pico-8 play session: no input (idle), after a click and taps of 🅾, ❎, 🅾+❎, 🅾 in the second before t = 0

[t = 2 s] idle ~2s (no d-pad/buttons)
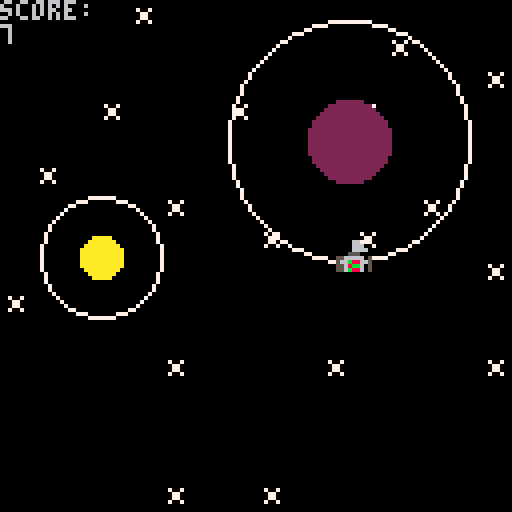
[t = 4 s] idle ~4s (no d-pad/buttons)
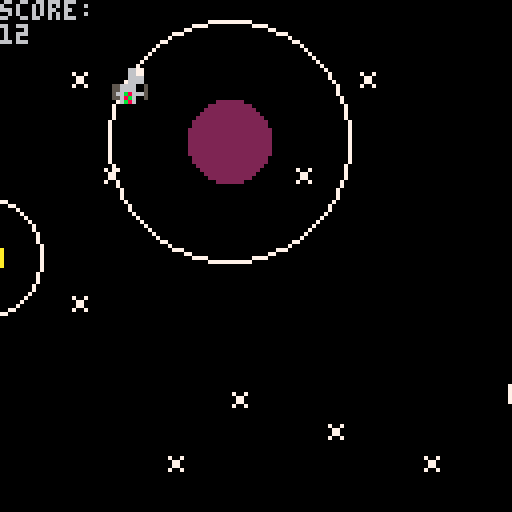
[t = 6 s] idle ~6s (no d-pad/buttons)
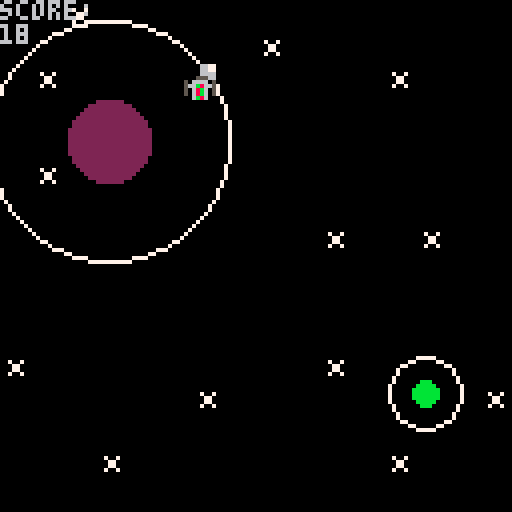

pico-8 cartridge
version 43
__lua__
-- sattelite racer v 0.1


-- outdated variables
-- to be removed when gravity
-- is added
score = 0
radius = 30
originx = 64
originy = 64
angle = 0
angle_r = 0
-- size > 12 too big
-- size < 12 poor detail
size = 12 
x = 0
y = 0
sa = 0
s = 1
start = 0
alive = true
scroll_speed = 0.75


function _init()
	cls()
	local start_x = 20
	local start_y = 50
	add_planet()
	print ("\f9★ \fcsatellite racer \f9★", start_x, start_y)
	print ("press ❎ to start", start_x+9,start_y+10, 7)
	print ("\fc arrow keys to rotate", start_x - 1, start_y+20)
	print ("🅾️ to launch satellite")
	while (start == 0) do
		if btn(❎) then start = 1 end
	end

	
end

function _update()
		cls()
		current_planet(satellite)
		if not (check_collision(satellite))then
			if (satellite.angle < 0) then
				satellite.angle += 1
			end
			satellite.angle = angle_r / 360
			if btn(➡️) then angle_r -= 5 end
			if btn(⬅️) then angle_r +=5 	end
			if btn(🅾️) then sat_fart(satellite) end
			update_pos(satellite)
		else 
			s = 3
		end
		update_map()
end


function _draw()

	--rect(0,0,127,127, 8)
	draw_map()
end



-- borrowed from greygraphics
-- on pico8 forums
function rspr(sx,sy,sw,sh,a,dx,dy,dw,dh)
    local sx,sy,sw,sh,a,dx,dy,dw,dh=
        sx or 0, sy or 0,
        sw or 8, sh or 8,
        a or 0,
        dx or 0, dy or 0,
        dw or 8, dh or 8
   
    local s1,c1 = sin(a+0+0.125),cos(a+0+0.125)
    local half_dw,half_dh = dw/2,dh/2
    local x1,y1 = half_dw*c1,half_dh*s1
    local x2,y2 = half_dw*s1,half_dh*-c1
    local x3,y3 = half_dw*-c1,half_dh*-s1
    local x4,y4 = half_dw*-s1,half_dh*c1
   
    for y=0,dh-1 do
        local ty = y/dh
        local stx,sty = x2+(x3-x2)*ty,y2+(y3-y2)*ty
        local enx,eny = x1+(x4-x1)*ty,y1+(y4-y1)*ty
        for x=0,dw-1 do
            local tx = x/dw
            local px,py = stx+(enx-stx)*tx,sty+(eny-sty)*tx
            local col = sget(sx+sw*tx,sy+sh*ty)
            if (col ~= 0)    pset(dx+px,dy+py,col)
        end
    end
end
-->8
-- planet functions


-- our list of planets
-- each element is a planet list
-- that contains:
-- x pos, y pos, radius, color
mars = {x = 64, y = 64, radius = 5, c = flr(rnd(15))+1}
planets = {}
planets[0] = mars
atmosphere_r = 3
collided = false
grav_idx = 0
planets_rmvd = 0
collision_type = -1
orbit_speed = 8
hypotenuse = -1
hypotenuse_c = -1
x_c =-1
y_c = -1

function draw_planet(p_)
	atmosphere = p_.radius * atmosphere_r
	circfill(p_.x, p_.y, p_.radius, p_.c)
	circ(p_.x, p_.y, atmosphere, 7)
end

function add_planet() 
	local p_r = flr(rnd(9)) +3
	local p_x = flr(rnd(50)) + planets[count(planets)].x + 40 + (1 * p_r)
	local p_y = flr(rnd(80)) + 40 - p_r
	local p_c = flr(rnd(15)) + 1
	local pluto = {x = p_x, y = p_y, radius = p_r, c = p_c}
	add(planets, pluto)
end

function rmv_planet()
	deli(planets, 0)
	planets_rmvd += 1
end


-- is this planet's gravity
-- acting on the satellite?
function check_gravity(sat)
	current_planet(sat)
	--for p = 0, count(planets) do
		--t_x = abs(sat.x - planets[p].x)	
		--t_y = abs(sat.y - planets[p].y)
		local t_x = abs(sat.x - sat.planet.x)	
	 local	t_y = abs(sat.y - sat.planet.y)
	 local	t_h = flr(sqrt((t_x^2) + (t_y^2)))
		hypotenuse = t_h
		if (t_h > sat.planet.radius and t_h < ((sat.planet.radius * atmosphere_r)+4)) then
--			sat.planet = planets[p]
			-- transition from out of 
			-- gravity to in gravity
			if not (sat.gravity) then
    sat.radius = (sat.planet.radius * atmosphere_r)
    local dx = sat.x - sat.planet.x
    local dy = sat.y - sat.planet.y
    sat.planet_angle = atan2(dx, dy) * 360
    if (clock_dir(sat)) then
        sat.speed = orbit_speed
    else 
        sat.speed = orbit_speed * -1
    end
    sat.launch_available = true
			end
			sat.gravity = true
			--sat.launch_angle = 0
		
	else 
	

		sat.gravity = false
		sat.speed = 1
	end
end

function check_collision(sat)
	local t_x = abs(sat.x - sat.planet.x)
	local t_y = abs(sat.y - sat.planet.y)
	local raw_d = sqrt((t_x^2) + (t_y^2))
	hypotenuse = flr(raw_d)

	if (raw_d <= sat.planet.radius or sat.y < 0 or sat.x < 0) then
		x_c = satellite.x
		y_c = satellite.y
		if not (collided) then
			sfx(1)
			collided = true
		end
		if (raw_d <= sat.planet.radius) then
			hypotenuse_c = hypotenuse
			collision_type = 1
		elseif (sat.x < 0) then
			collision_type = 2
		else
			collision_type = 3
		end
		return true
	else
		return false
	end
end

-- iterate through every existing
-- planet, check if satellite
-- is in the atmosphere of one
function current_planet(sat)
	if (sat.gravity) then return end
	local shortest_d = 10000
	for p = 0, count(planets) do
		if (planets[p].x > 0) then
			local t_x = abs(sat.x - abs(planets[p].x))	
			local t_y = abs(sat.y - abs(planets[p].y))
			local t_h = flr(sqrt((t_x^2) + (t_y^2)))
			if t_h < shortest_d then
				shortest_d = t_h 
				sat.planet = planets[p]
				grav_idx = p
			end
		end
	end
end




-- depending on the angle of entry
-- determine whether sat moves
-- clockwise or counterclockwise
function clock_dir(sat)
	local p_x = sat.planet.x
	local p_y = sat.planet.y
	
	if ((sat.y > p_y and sat.x < p_x) or (sat.y < p_y and sat.x > p_x)) then
		return true
	else
		return false
	end
end
-->8
-- satellite functions


-- this table tracks all the 
-- relevant info for the 
-- satellite (playable character)

-- (x,y) coords, angle sprite points to
-- speed: delta x per update
-- is gravity pullling sat
-- radius of orbit
satellite = {x = 64, y = 52, angle = 0, launch_angle = 0.1, speed = 1,gravity = false, radius = (5*3), planet = {x=0,y=0,radius=5}, planet_angle = 0, launch_available = false}
c_speed = 2

-- update satellie table
-- this includes:
-- position, angle, gravity radius
function update_sat(sat)
	-- split into subfunctions
	-- update x and y
	-- check gravity
	-- edit radius
	--update_pos(sat)
end

function update_pos(sat)
if (collided) then
	sat.x -= scroll_rate
else
	if (sat.launch_angle < 0) then
		sat.launch_angle += 1
	end
	if not(sat.gravity or not sat.launch_available) then
		if ((sat.launch_angle > 0.5) and (sat.launch_angle < 0.75)) then 
			sat.speed = abs(sat.speed) * (-1)
		else 
			sat.speed = abs(sat.speed)
		end
	end
	check_gravity(sat)
	if (sat.gravity and sat.launch_available) then
		-- orbit
	 sat.x = sat.planet.x + sat.radius * cos(sat.planet_angle/360)
		sat.y = sat.planet.y + sat.radius * sin(sat.planet_angle/360)
		sat.planet_angle += sat.speed
		sat.radius -=0.02
	else 
		-- no gravity movement 
		sat.x += cos(sat.launch_angle) * sat.speed
		sat.y += sin(sat.launch_angle) * sat.speed
	end
end
end

function tan(angle)
	return (sin(angle) / cos(angle))
end





-- launch sat out of gravity
function sat_fart(sat)
	if (sat.launch_available) then
		sfx(0)
		sat.launch_available = false
		sat.launch_angle = sat.angle + 0.25
		
		sat.speed = cos(sat.launch_angle) * c_speed	
		
	end

end
-->8
-- regular updates

scroll_rate = 0.5
map_pos = 0
planet_timer = 0
planet_trigger = 54 / scroll_rate 

function update_map()
	planet_timer += 1
	
	if (planet_timer % 10 == 0) then
		current_planet(satellite)
		if not (collided) then
			score += 1
		end
	end
	-- sidescroll and redraw everything!
	update_planets()
	map_pos += scroll_rate * 0.7
	if (map_pos >= 96) then
		map_pos = 0
	end
	
	
end



function update_planets()
	for p = 0, count (planets) do
		planets[p].x -= scroll_rate
	end
	if (count(planets) > 1) then
		if (planet_timer > planet_trigger) then
			add_planet()
			rmv_planet()
			planet_timer = 0
		end
	else
		add_planet()
	end

end

function update_sat()
	satellite.x -= scroll_rate
end
-->8
-- regular drawing



function draw_map()
		cls()
		map(map_pos,0, 0, 0, 128, 128)
		print("score: ")
		print(score)
		draw_planets()
		rspr(s*8,0,8,8,satellite.angle,satellite.x,satellite.y,size,size)
		if (collided and hypotenuse_c == 0) then
			print("sorry, this is a bug")
			print("i'm stuck on")
		end
		

end

function draw_planets()
	for p = 0, count(planets) do
		draw_planet(planets[p])
	end
end
__gfx__
00000000000060700000000058885850000000000000000000000000000000000000000000000000000000000000000000000000000000000000000000000000
00000000000066000000000008988985000000000000000000000000000000000000000000000000000000000000000000000000000000000000000000000000
00700700000066600070070088999980000000000000000000000000000000000000000000000000000000000000000000000000000000000000000000000000
000770000005500000077000889aa998000000000000000000000000000000000000000000000000000000000000000000000000000000000000000000000000
000770005066660500077000899aa998000000000000000000000000000000000000000000000000000000000000000000000000000000000000000000000000
00700700566b86650070070055999985000000000000000000000000000000000000000000000000000000000000000000000000000000000000000000000000
000000005068b6050000000005888885000000000000000000000000000000000000000000000000000000000000000000000000000000000000000000000000
00000000006b86000000000000000000000000000000000000000000000000000000000000000000000000000000000000000000000000000000000000000000
__map__
0000000200000000000000000000000000000000000000000000000000000002000000000000000000000000000000000000000000000000000000000000000000000000000000020000000000000000000000000000000000000000000000000000000000000000000000000000000000000000000000000000000000000000
0002000000000000000000000000000000000000000000000000020000000000000000000000000200000000000000000000000000000000000000000000000000000000000000000000000000020000000000000000000000000000000000000000000000000000000000000000000002000000000000000000000000000000
0000000000000000000002000000020000000002000000000000000000000000000000000000000000000200000000000000020000000000000000020000000002000000000002000000000000000000000200000000000000000000000000000200000000000000000200000000000000000000000000020000000000000000
0000000200000000000000000000000000000000000000000002000000000200000002000000020000000000000000000000000000000000000000000000000000000000000000000000000000000000000000000000000000000000000200000000000000000000000000000000000000000002000000000000000200000000
0000000000000000000000000000000000000000000000000000000000000000000000000000000000000000000000000000000000000000000000000000000000000000020000000000000000000000000000000000000000000000000000000000000000000000000000000000000000000000000000000000000000000000
0000000000000000020000000002000000000000000000000000000002000000000000000000000000000002000000000000000200000000000200000000000000000000000002000000000000000000000000000002000000000000000000000000000000000000000000000000000000000000000000000000000000000000
0000000000020000000000000000000000020000000200000000000000000000020000000000000002000000000000000000000000000000000000000000000000000000000000000000000000000000000000000000000000000000000000000000000000000000000000000200000000000000000200000000000000000000
0000020000000000000000000000000000000000000000000000000000000000000000020000020000000000000000000000000000000000000000000000000000000000000000000000000000000002000002000000000000000000000000000000000000000000000000000000000002000000000000000000000000000000
0000000000000000000000000000000000000000000000000000000000000000000000000000000000000200000000020000000000000000000000000000000000000000000000000000000000000000000000000000000200000000000000000000000000000000000000000000000000000000000000000000000000000200
0002000000000000000000000000000200000000000200000000000200000000000000000000000000000000000000000000020000000000000000000000000000000000000000000000000000000000000000000000000000000000000000000002000000000000000000000000000000000000000000000000020000000000
0000000000000000000000000000000000000000000000000000000000000000000000000000000000000000000000000000000000000000000000000000000000000000000000000000000000000000000000000000000000000000000000000000000000000000000000020000000000000000000000000000000000000000
0000000002000200000000000000000000000000020000000000000000000000020000000002000000000200000000000000000000000000000000000000000000000000000200000000000000000002000000000000000000000200000000000000000000000000000000000000000000000000000200000000000000000000
0000000000000000000002000000000000000000000000000000000000000000000000000000000000000000000000000000000000000002000000000000000000020000000000000000000200000000000000000200000000000000000000000200000000000000000000000000000000000000000000000000000000000000
0200000000000000000000000000000000000000000000000002000000000000000000000000000000000000000000020000000000000000000002000000000000000000000000000000000000000000000000000000000000000000000000000000000000000000000000000000000000000000000000000000000000000000
0000000000000000000000000000000000000000000000000000000000000000000000000000000000000000000000000000000000020000000000000002000000000000000000000200000000000000000200000000000000000000000000000000000000000000000000000000000000000000000000000000000000000200
0000000000000000000000000200000000000000000000000000000000000000020000020000000000000000000000000000000000000000000000000000000000000000000000000000000000000000000000000000000000000000000000000000000000000000000000000000000200000000020000000200000000000000
0002000000000000020000000000000002000002000000000000000000020000000000000000000000000000000000000000000200000000000000000000000200000000000000000000000002000000000000000000000000000000000000000000000000020000000000000000000000000000000000000000000000000000
0000000000000000000000000000000002000000000000000000000000000000020000000000000000000002000000000200000000000000000000000000000000000000000000000000020000000000000000000000000000000000000000000000000200000000000000000000000000000000000000000000000000000000
0000000000000000020000000000000000000000000000000002000000000000000000000002000000000000000000020000000002000000000200000200000000000000000000000000000000000002000000000000000000000000000000000000000000000000000000000000000000000000000000000000000000000000
0000000000000000000000000000000000000000000000000000000000000000000000000000000000000000000000000000000002000200000000000000000000020000000000000000000000000000000000000000000000000000000000000000000000000000000000000000000000000000000002000000020000000000
0000000000000000000000000000000000000000000000000000000000000000000000000000000000000000000000000000000000000000000000000000000000000000000000000000000000000000000000000000000000000000000002000000000000000000000000000002000000000000000000000000000000000000
0000000000000000000000000000000000000000000000000000000000000000000000000000000000000000000000000000000000000000000000000000000000000000000000000000000000000000000000000000000000000000000000000000000000000000000200000000000000000000000000000000000000000000
